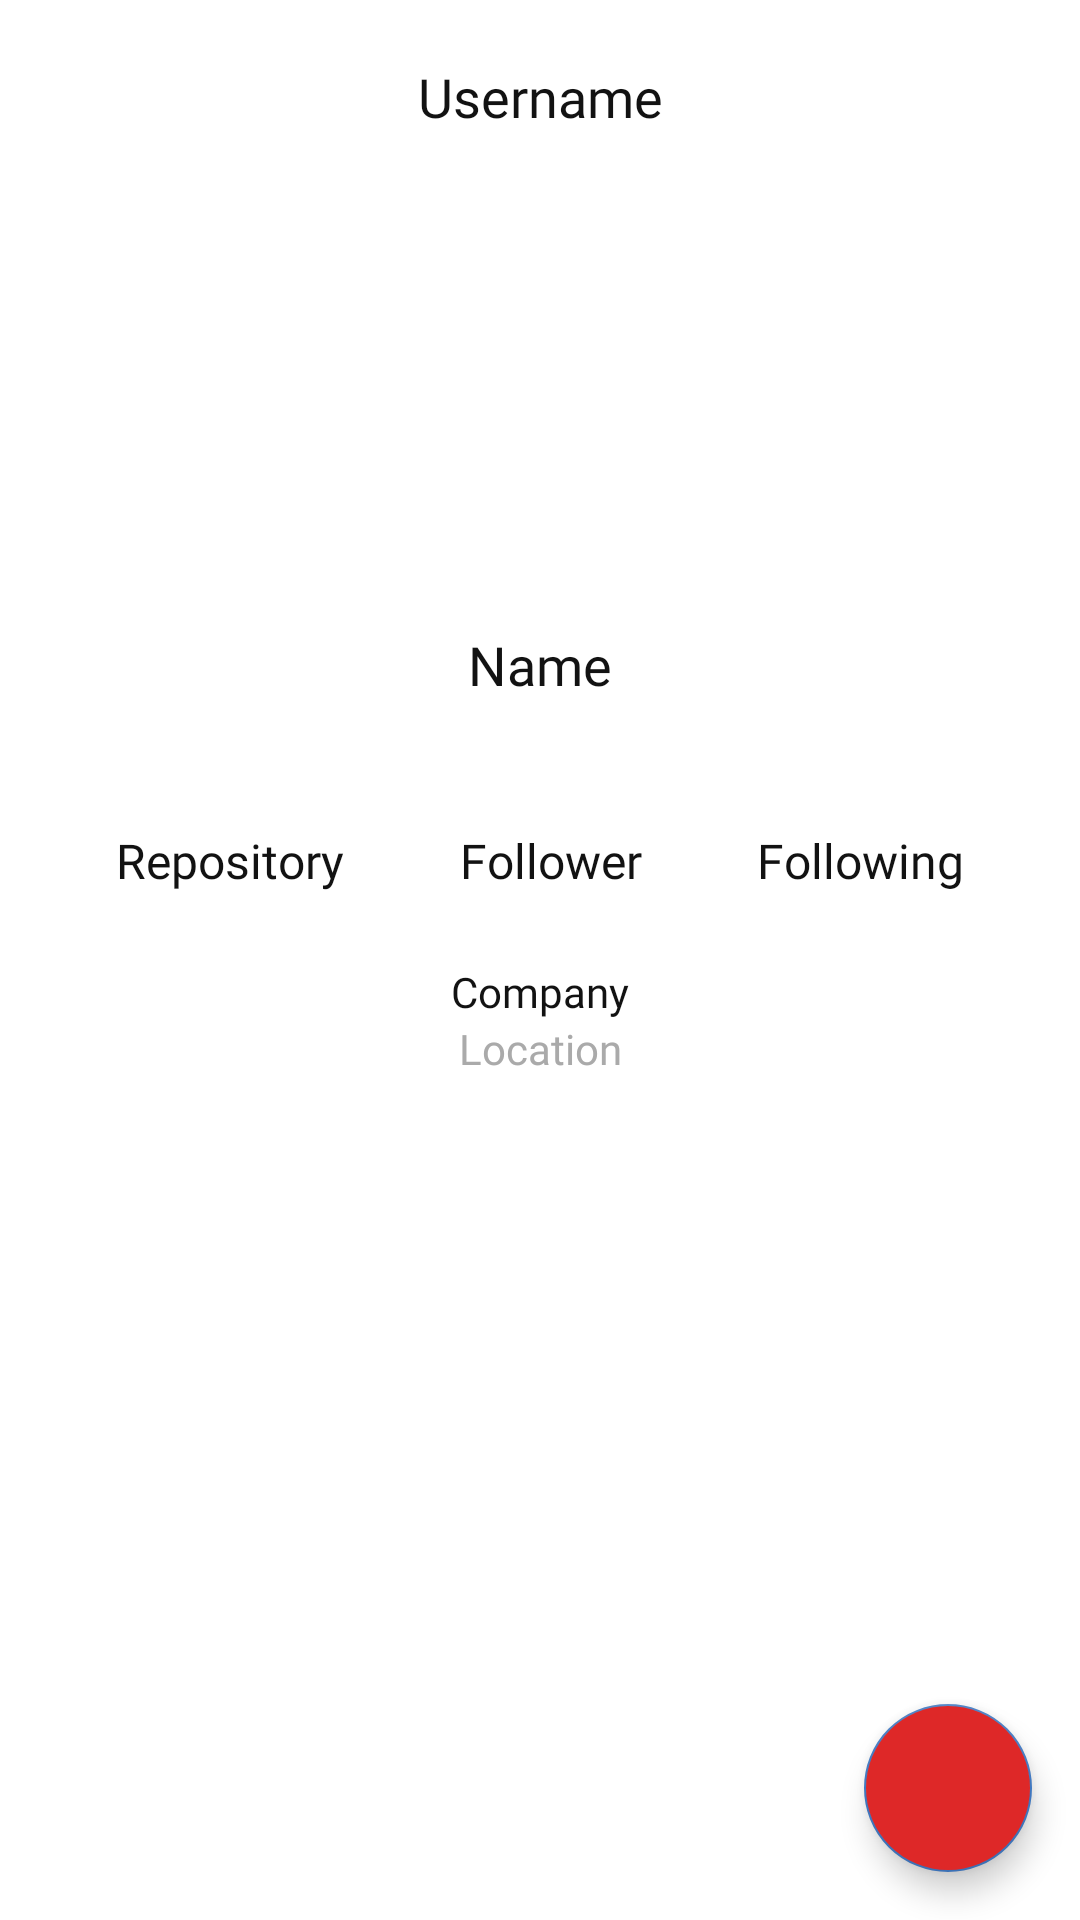

This screen was rendered from an Android layout file. Write that file and the resources it references.
<!-- AndroidManifest.xml: application theme Theme.Submission_GitHubUserApp -->
<!-- res/layout/activity_detail_user.xml -->
<?xml version="1.0" encoding="utf-8"?>
<androidx.constraintlayout.widget.ConstraintLayout xmlns:android="http://schemas.android.com/apk/res/android"
    xmlns:app="http://schemas.android.com/apk/res-auto"
    xmlns:tools="http://schemas.android.com/tools"
    android:layout_width="match_parent"
    android:layout_height="match_parent"
    tools:context=".view.activity.DetailUserActivity">

    <ProgressBar
        android:id="@+id/progressBar"
        style="?android:attr/progressBarStyle"
        android:layout_width="wrap_content"
        android:layout_height="wrap_content"
        android:visibility="gone"
        app:layout_constraintVertical_bias="0.250"
        app:layout_constraintStart_toStartOf="parent"
        app:layout_constraintTop_toTopOf="parent"
        app:layout_constraintBottom_toBottomOf="parent"
        app:layout_constraintEnd_toEndOf="parent" />

    <TextView
        android:id="@+id/username"
        android:layout_width="match_parent"
        android:layout_height="wrap_content"
        android:layout_marginTop="20dp"
        style="@style/TextUsernameDetail"
        app:layout_constraintStart_toStartOf="parent"
        app:layout_constraintEnd_toEndOf="parent"
        app:layout_constraintTop_toTopOf="parent"
        tools:text="username"/>

    <ImageView
        android:id="@+id/user_avatar"
        android:layout_width="120dp"
        android:layout_height="120dp"
        android:src="@mipmap/ic_launcher"
        android:layout_marginTop="30dp"
        app:layout_constraintTop_toBottomOf="@id/username"
        app:layout_constraintStart_toStartOf="@id/username"
        app:layout_constraintEnd_toEndOf="parent"
        android:contentDescription="@string/app_name" />

    <TextView
        android:id="@+id/name"
        android:layout_width="match_parent"
        android:layout_height="wrap_content"
        android:layout_marginTop="15dp"
        style="@style/TextNameDetail"
        app:layout_constraintTop_toBottomOf="@+id/user_avatar"
        app:layout_constraintStart_toStartOf="@+id/user_avatar"
        app:layout_constraintEnd_toEndOf="parent"
        tools:text="Name"/>

    <TextView
        android:id="@+id/tv_repo"
        android:layout_width="wrap_content"
        android:layout_height="wrap_content"
        android:layout_marginTop="5dp"
        android:fontFamily="@font/inter_regular"
        android:textColor="?attr/colorOnPrimary"
        android:textSize="16sp"
        android:text="@string/repository"
        app:layout_constraintStart_toStartOf="parent"
        app:layout_constraintTop_toBottomOf="@id/tv_totalRepo"
        app:layout_constraintEnd_toStartOf="@id/tv_follower"
        tools:text="Repository"/>

    <TextView
        android:id="@+id/tv_totalRepo"
        android:layout_width="wrap_content"
        android:layout_height="wrap_content"
        android:layout_marginTop="40dp"
        android:fontFamily="@font/inter_semi_bold"
        android:textColor="?attr/colorOnPrimary"
        android:textSize="16sp"
        tools:text="0"
        app:layout_constraintStart_toStartOf="@id/tv_repo"
        app:layout_constraintTop_toTopOf="@id/name"
        app:layout_constraintEnd_toEndOf="@id/tv_repo"/>

    <TextView
        android:id="@+id/tv_follower"
        android:layout_width="wrap_content"
        android:layout_height="wrap_content"
        android:layout_marginTop="5dp"
        android:fontFamily="@font/inter_regular"
        android:textColor="?attr/colorOnPrimary"
        android:textSize="16sp"
        android:text="@string/follower"
        app:layout_constraintStart_toEndOf="@id/tv_repo"
        app:layout_constraintTop_toBottomOf="@id/tv_totalFollower"
        app:layout_constraintEnd_toStartOf="@id/tv_following"
        tools:text="Followers"/>

    <TextView
        android:id="@+id/tv_totalFollower"
        android:layout_width="wrap_content"
        android:layout_height="wrap_content"
        android:fontFamily="@font/inter_semi_bold"
        android:textColor="?attr/colorOnPrimary"
        android:textSize="16sp"
        tools:text="0"
        app:layout_constraintTop_toTopOf="@id/tv_totalRepo"
        app:layout_constraintStart_toStartOf="@id/tv_follower"
        app:layout_constraintEnd_toEndOf="@id/tv_follower"/>

    <TextView
        android:id="@+id/tv_following"
        android:layout_width="wrap_content"
        android:layout_height="wrap_content"
        android:layout_marginTop="5dp"
        android:fontFamily="@font/inter_regular"
        android:textColor="?attr/colorOnPrimary"
        android:textSize="16sp"
        android:text="@string/following"
        app:layout_constraintStart_toEndOf="@id/tv_follower"
        app:layout_constraintEnd_toEndOf="parent"
        app:layout_constraintTop_toBottomOf="@id/tv_totalFollowing"
        tools:text="Following"/>

    <TextView
        android:id="@+id/tv_totalFollowing"
        android:layout_width="wrap_content"
        android:layout_height="wrap_content"
        android:fontFamily="@font/inter_semi_bold"
        android:textColor="?attr/colorOnPrimary"
        android:textSize="16sp"
        tools:text="0"
        app:layout_constraintEnd_toEndOf="@id/tv_following"
        app:layout_constraintStart_toStartOf="@id/tv_following"
        app:layout_constraintTop_toTopOf="@id/tv_totalFollower" />

    <TextView
        android:id="@+id/company"
        android:layout_width="match_parent"
        android:layout_height="wrap_content"
        android:layout_marginTop="50dp"
        style="@style/TextCompany"
        app:layout_constraintTop_toBottomOf="@+id/tv_totalFollower"
        app:layout_constraintStart_toStartOf="parent"
        app:layout_constraintEnd_toEndOf="parent"
        tools:text="Company"/>

    <TextView
        android:id="@+id/tv_location"
        android:layout_width="match_parent"
        android:layout_height="wrap_content"
        style="@style/TextLocationDetail"
        app:layout_constraintTop_toBottomOf="@+id/company"
        app:layout_constraintStart_toStartOf="parent"
        app:layout_constraintEnd_toEndOf="parent"
        tools:text="Location"/>

    <com.google.android.material.tabs.TabLayout
        android:id="@+id/tab_layout"
        android:layout_width="match_parent"
        android:layout_height="wrap_content"
        android:layout_marginTop="16dp"
        android:background="?attr/colorPrimary"
        app:tabTextColor="?attr/colorOnPrimary"
        app:tabIndicatorColor="?attr/colorOnPrimary"
        app:tabIndicatorHeight="3dp"
        app:layout_constraintTop_toBottomOf="@id/tv_location" />

    <androidx.viewpager.widget.ViewPager
        android:id="@+id/view_pager"
        android:layout_width="0dp"
        android:layout_height="0dp"
        app:layout_constraintBottom_toBottomOf="parent"
        app:layout_constraintEnd_toEndOf="parent"
        app:layout_constraintStart_toStartOf="parent"
        app:layout_constraintTop_toBottomOf="@id/tab_layout" />

    <com.google.android.material.floatingactionbutton.FloatingActionButton
        android:id="@+id/fab_favorited"
        android:layout_width="wrap_content"
        android:layout_height="wrap_content"
        android:backgroundTint="@color/favorite"
        app:fabSize="normal"
        android:layout_marginBottom="16dp"
        android:layout_marginEnd="16dp"
        app:srcCompat="@drawable/ic_baseline_favorite_border_24"
        android:contentDescription="@string/app_name"
        app:layout_constraintBottom_toBottomOf="parent"
        app:layout_constraintEnd_toEndOf="parent"/>

</androidx.constraintlayout.widget.ConstraintLayout>
<!-- resources referenced by this layout -->
<resources>
  <color name="favorite">#DE2828</color>
  <string name="app_name">GitHub User App</string>
  <string name="follower">Follower</string>
  <string name="following">Following</string>
  <string name="repository">Repository</string>
  <style name="TextCompany">
          <item name="android:text">Company</item>
          <item name="android:textSize">14sp</item>
          <item name="android:textColor">@color/soft_black</item>
          <item name="android:textAlignment">center</item>
          <item name="android:fontFamily">@font/inter_regular</item>
      </style>
  <style name="TextLocationDetail">
          <item name="android:text">Location</item>
          <item name="android:textSize">14sp</item>
          <item name="android:textColor">#AAAAAA</item>
          <item name="android:textAlignment">center</item>
          <item name="android:fontFamily">@font/inter_regular</item>
      </style>
  <style name="TextNameDetail">
          <item name="android:text">Name</item>
          <item name="android:textSize">18sp</item>
          <item name="android:textColor">@color/soft_black</item>
          <item name="android:textAlignment">center</item>
          <item name="android:fontFamily">@font/inter_semi_bold</item>
      </style>
  <style name="TextUsernameDetail">
          <item name="android:text">Username</item>
          <item name="android:textSize">18sp</item>
          <item name="android:textColor">@color/soft_black</item>
          <item name="android:textAlignment">center</item>
          <item name="android:fontFamily">@font/inter_semi_bold</item>
      </style>
  <style name="Theme.Submission_GitHubUserApp" parent="Theme.MaterialComponents.Light">
          
          <item name="colorPrimary">@color/white</item>
          <item name="colorPrimaryVariant">@color/dark</item>
          <item name="colorOnPrimary">@color/soft_black</item>
          
          <item name="colorSecondary">@color/blue_light</item>
          <item name="colorSecondaryVariant">@color/blue_dark</item>
          <item name="colorOnSecondary">@color/soft_black</item>
          
          <item name="android:statusBarColor" tools:targetApi="l">?attr/colorPrimary</item>
          <item name="android:windowLightStatusBar" tools:targetApi="23">true</item>
          
      </style>
  <color name="soft_black">#121212</color>
  <color name="white">#FFFFFFFF</color>
  <color name="dark">#7B7D7D</color>
  <color name="blue_light">#4078C0</color>
  <color name="blue_dark">#19447B</color>
</resources>
